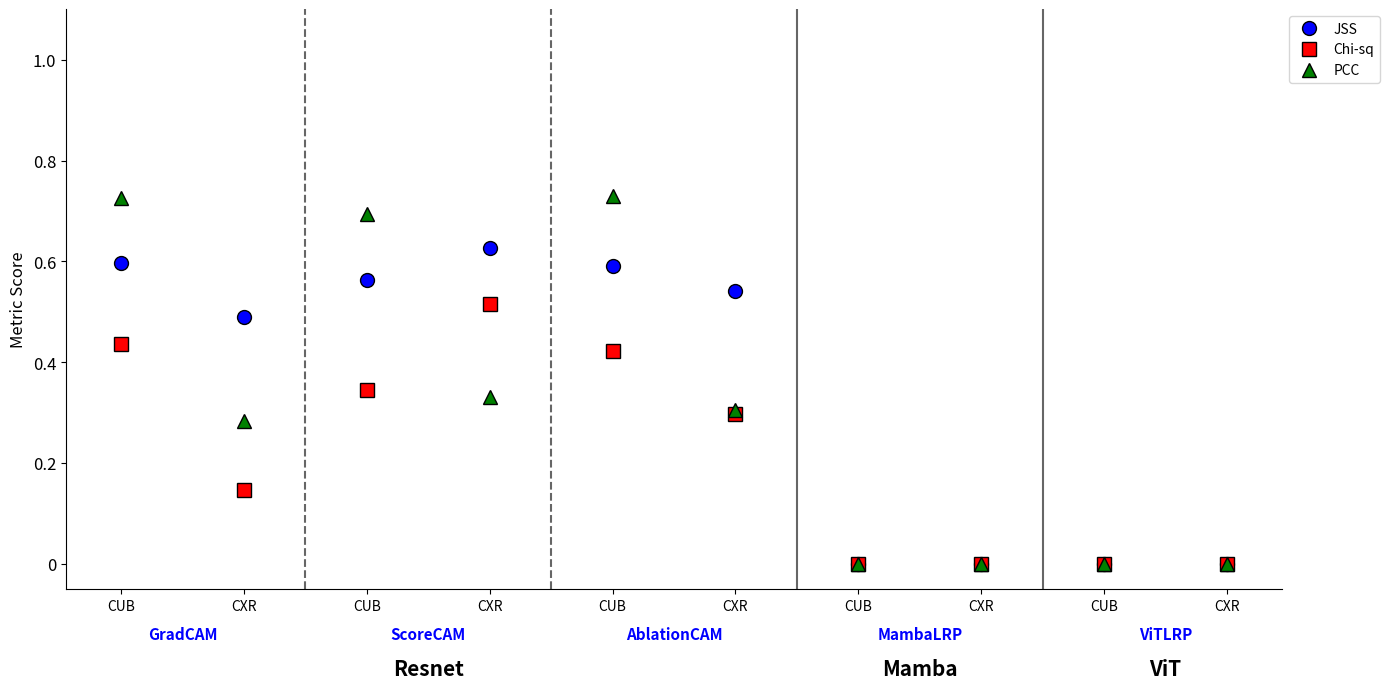

This figure's Python source:
import matplotlib.pyplot as plt
import numpy as np
from matplotlib.lines import Line2D

# 1. Data from the table
# (Model, Method, Dataset): [JSS, err, Chi-sq, err, PCC, err]
data = {
    ('ResNet', 'GradCAM'    , 'CUB'): [0.5978, 0.0000, 0.4372, 0.0000, 0.7250, 0.0000],
    ('ResNet', 'GradCAM'    , 'CXR'): [0.4897, 0.0780, 0.1474, 0.2490, 0.2834, 0.2289],
    ('ResNet', 'ScoreCAM'   , 'CUB'): [0.5625, 0.0000, 0.3451, 0.0000, 0.6941, 0.0000],
    ('ResNet', 'ScoreCAM'   , 'CXR'): [0.6263, 0.0480, 0.5162, 0.1200, 0.3305, 0.2020],
    ('ResNet', 'AblationCAM', 'CUB'): [0.5911, 0.0000, 0.4226, 0.0000, 0.7290, 0.0000],
    ('ResNet', 'AblationCAM', 'CXR'): [0.5408, 0.0650, 0.2975, 0.1840, 0.3051, 0.2330],
    ('Mamba' , 'MambaLRP'   , 'CUB'): [0.0000, 0.0000, 0.0000, 0.0000, 0.0000, 0.0000],
    ('Mamba' , 'MambaLRP'   , 'CXR'): [0.0000, 0.0000, 0.0000, 0.0000, 0.0000, 0.0000],
    ('ViT'   , 'ViTLRP'     , 'CUB'): [0.0000, 0.0000, 0.0000, 0.0000, 0.0000, 0.0000],
    ('ViT'   , 'ViTLRP'     , 'CXR'): [0.0000, 0.0000, 0.0000, 0.0000, 0.0000, 0.0000],
}

# Sequence of 10 columns 
# (Model, Method, Dataset)
sequence = [
    ('ResNet', 'GradCAM'    , 'CUB'), 
    ('ResNet', 'GradCAM'    , 'CXR'),
    ('ResNet', 'ScoreCAM'   , 'CUB'), 
    ('ResNet', 'ScoreCAM'   , 'CXR'),
    ('ResNet', 'AblationCAM', 'CUB'), 
    ('ResNet', 'AblationCAM', 'CXR'),
    ('Mamba' , 'MambaLRP'   , 'CUB'), 
    ('Mamba' , 'MambaLRP'   , 'CXR'),
    ('ViT'   , 'ViTLRP'     , 'CUB'), 
    ('ViT'   , 'ViTLRP'     , 'CXR')
]

# 2. Plot setup
fig, ax = plt.subplots(figsize=(14, 7))

# Colors and markers matching the sketch legend
metrics_info = [
    {'name': 'JSS'   , 'marker': 'o', 'color': 'blue'},
    {'name': 'Chi-sq', 'marker': 's', 'color': 'red'},
    {'name': 'PCC'   , 'marker': '^', 'color': 'green'}
]

x_indices = np.arange(len(sequence))

# 3. Plotting only the metric symbols
for i, key in enumerate(sequence):
    vals = data[key]
    for j, m_info in enumerate(metrics_info):
        mean = vals[j*2]
        ax.plot(i, mean, marker=m_info['marker'], color=m_info['color'], 
                markersize=10, markeredgecolor='black', markeredgewidth=1, linestyle='None')

# 4. Styling the Y-axis
ax.set_ylim(-0.05, 1.1)
ax.set_ylabel('Metric Score', fontsize=12)

# Set multiple red ticks on the y-axis
y_ticks = [0, 0.2, 0.4, 0.6, 0.8, 1.0]
ax.set_yticks(y_ticks)
ax.set_yticklabels([str(t) for t in y_ticks], fontsize=12, color='black')

ax.spines['top'].set_visible(False)
ax.spines['right'].set_visible(False)

# 5. Adding Hierarchical Labels
# Level 1: Dataset labels (CUB, CXR)
ax.set_xticks(x_indices)
ax.set_xticklabels([k[2] for k in sequence], fontsize=10, color='black')

# Level 2: Method labels
method_centers = [0.5, 2.5, 4.5, 6.5, 8.5]
method_names = ['GradCAM', 'ScoreCAM', 'AblationCAM', 'MambaLRP', 'ViTLRP']
for pos, name in zip(method_centers, method_names):
    ax.text(pos, -0.15, name, ha='center', fontsize=11, color='blue', fontweight='bold')

# Level 3: Model labels (Bottom row)
model_centers = [2.5, 6.5, 8.5]
model_names = ['Resnet', 'Mamba', 'ViT']
for pos, name in zip(model_centers, model_names):
    ax.text(pos, -0.22, name, ha='center', fontsize=15, color='black', fontweight='bold')

# 6. Vertical Separators
ax.axvline(5.5, color='black', linewidth=1.5, alpha=0.6) # Divider between Resnet and Mamba
ax.axvline(7.5, color='black', linewidth=1.5, alpha=0.6) # Divider between Mamba and ViT
for v in [1.5, 3.5]: # Dashed dividers between methods in Resnet
    ax.axvline(v, color='black', linestyle='--', linewidth=1.5, alpha=0.6)

# 7. Legend
legend_elements = [Line2D([0], [0], marker=m['marker'], color='w', label=m['name'],
                          markerfacecolor=m['color'], markersize=10, markeredgecolor='black')
                   for m in metrics_info]
ax.legend(handles=legend_elements, loc='upper left', bbox_to_anchor=(1, 1), frameon=True)

plt.tight_layout()
plt.subplots_adjust(bottom=0.15)
plt.savefig('metrics_plot.png')
plt.show()
